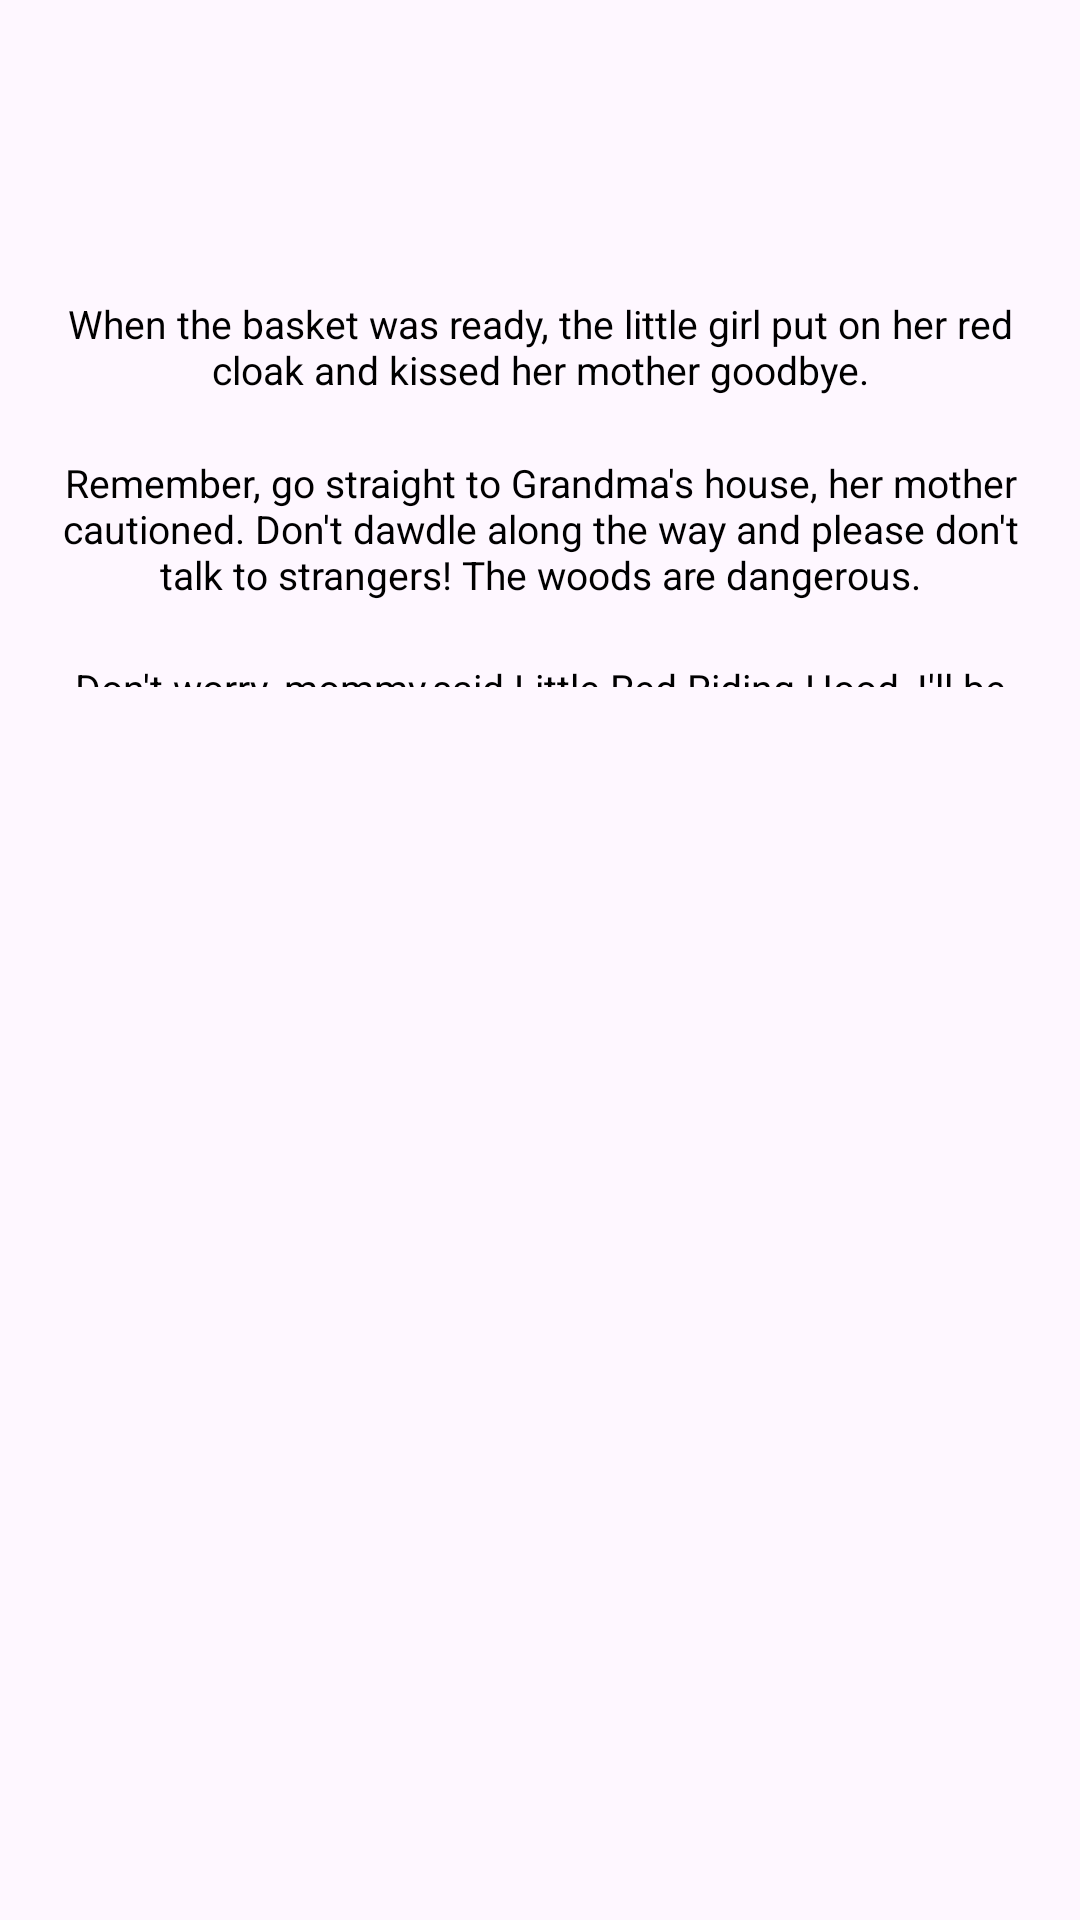

Produce the Android XML layout that renders to this screen, including the resource entries it uses.
<!-- AndroidManifest.xml: application theme Theme.Storybookzxc -->
<!-- res/layout/activity_page3.xml -->
<?xml version="1.0" encoding="utf-8"?>
<LinearLayout xmlns:android="http://schemas.android.com/apk/res/android"
    xmlns:app="http://schemas.android.com/apk/res-auto"
    xmlns:tools="http://schemas.android.com/tools"
    android:layout_width="match_parent"
    android:layout_height="match_parent"
    android:orientation="vertical"
    tools:context=".page3"
    android:background="@drawable/three"
    android:gravity="center">


    <TextView
        android:layout_width="match_parent"
        android:layout_height="wrap_content"
        android:text="When the basket was ready, the little girl put on her red cloak and kissed her mother goodbye."
        android:textSize="13dp"
        android:paddingRight="10dp"
        android:paddingLeft="10dp"
        android:layout_marginTop="100dp"
        android:textColor="@color/black"
        android:textAlignment="center"
        android:textStyle="normal"/>

    <TextView
        android:layout_width="match_parent"
        android:layout_height="wrap_content"
        android:text="Remember, go straight to Grandma's house, her mother cautioned. Don't dawdle along the way and please don't talk to strangers! The woods are dangerous."
        android:textSize="13dp"
        android:paddingRight="10dp"
        android:paddingLeft="10dp"
        android:layout_marginTop="20dp"
        android:textColor="@color/black"
        android:textAlignment="center"
        android:textStyle="normal"/>

    <TextView
        android:layout_width="match_parent"
        android:layout_height="wrap_content"
        android:text="Don't worry, mommy,said Little Red Riding Hood, I'll be careful."
        android:textSize="13dp"
        android:paddingRight="10dp"
        android:paddingLeft="10dp"
        android:layout_marginTop="20dp"
        android:layout_marginBottom="410dp"
        android:textColor="@color/black"
        android:textAlignment="center"
        android:textStyle="normal"/>


    <Button
        android:layout_width="wrap_content"
        android:layout_height="wrap_content"
        android:layout_marginTop="0dp"
        android:layout_marginBottom="-50dp"
        android:layout_marginLeft="20dp"
        android:onClick="goToPage2"
        android:layout_marginRight="150dp"
        android:text="BACK"
        android:backgroundTint="#720B0B"
        android:textColor="#D7CACA" />


    <Button
        android:layout_width="wrap_content"
        android:layout_height="wrap_content"
        android:layout_marginLeft="150dp"
        android:layout_marginRight="20dp"
        android:layout_marginBottom="2sp"
        android:onClick="goToPage4"
        android:text="NEXT"
        android:backgroundTint="#720B0B"
        android:textColor="#EFDCDC"/>

</LinearLayout>
<!-- resources referenced by this layout -->
<resources>
  <style name="Theme.Storybookzxc" parent="Base.Theme.Storybookzxc" />
  <style name="Base.Theme.Storybookzxc" parent="Theme.Material3.DayNight.NoActionBar">
          
          
      </style>
  <!-- not gathered from this repository: default colours our renderer supplied (Android Studio template values) -->
  <color name="black">#FF000000</color>
</resources>
